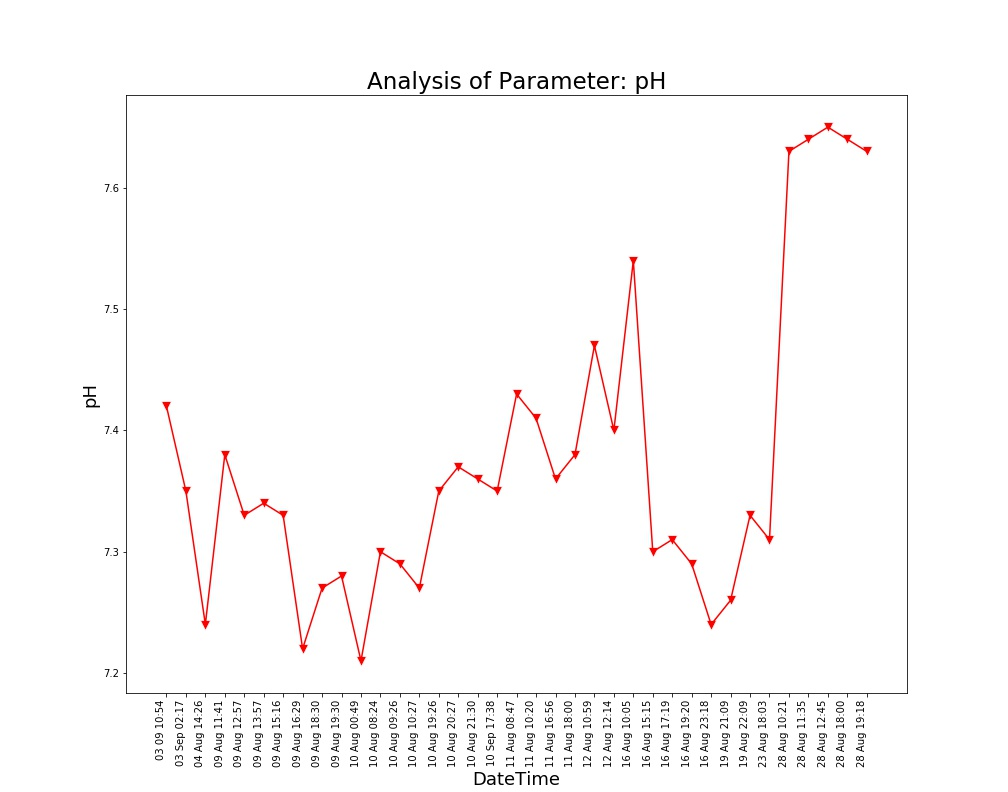

The table this chart was drawn from, first rows:
Unnamed: 0, DateTime, Date, Time, pH
0.0, 04 Aug 14:26, 04 Aug 2021, 14:26:24, 7.24
1.0, 09 Aug 11:41, 09 Aug 2021, 11:41:48, 7.38
2.0, 09 Aug 12:57, 09 Aug 2021, 12:57:04, 7.33
3.0, 09 Aug 13:57, 09 Aug 2021, 13:57:19, 7.34
4.0, 09 Aug 15:16, 09 Aug 2021, 15:16:19, 7.33
5.0, 09 Aug 16:29, 09 Aug 2021, 16:29:24, 7.22
6.0, 09 Aug 18:30, 09 Aug 2021, 18:30:16, 7.27
7.0, 09 Aug 19:30, 09 Aug 2021, 19:30:40, 7.28
8.0, 10 Aug 00:49, 10 Aug 2021, 00:49:39, 7.21
9.0, 10 Aug 08:24, 10 Aug 2021, 08:24:01, 7.3
10.0, 10 Aug 09:26, 10 Aug 2021, 09:26:56, 7.29
11.0, 10 Aug 10:27, 10 Aug 2021, 10:27:28, 7.27
12.0, 10 Aug 19:26, 10 Aug 2021, 19:26:33, 7.35
13.0, 10 Aug 20:27, 10 Aug 2021, 20:27:03, 7.37
14.0, 10 Aug 21:30, 10 Aug 2021, 21:30:23, 7.36
15.0, 11 Aug 08:47, 11 Aug 2021, 08:47:06, 7.43
16.0, 11 Aug 10:20, 11 Aug 2021, 10:20:04, 7.41
17.0, 11 Aug 16:56, 11 Aug 2021, 16:56:21, 7.36
18.0, 11 Aug 18:00, 11 Aug 2021, 18:00:02, 7.38
19.0, 12 Aug 10:59, 12 Aug 2021, 10:59:37, 7.47
20.0, 12 Aug 12:14, 12 Aug 2021, 12:14:31, 7.4
21.0, 16 Aug 10:05, 16 Aug 2021, 10:05:25, 7.54
22.0, 16 Aug 15:15, 16 Aug 2021, 15:15:28, 7.3
23.0, 16 Aug 17:19, 16 Aug 2021, 17:19:32, 7.31
24.0, 16 Aug 19:20, 16 Aug 2021, 19:20:17, 7.29
25.0, 16 Aug 23:18, 16 Aug 2021, 23:18:09, 7.24
26.0, 19 Aug 21:09, 19 Aug 2021, 21:09:25, 7.26
27.0, 19 Aug 22:09, 19 Aug 2021, 22:09:52, 7.33
28.0, 23 Aug 18:03, 23 Aug 2021, 18:03:46, 7.31
29.0, 28 Aug 10:21, 28 Aug 2021, 10:21:18, 7.63
30.0, 28 Aug 11:35, 28 Aug 2021, 11:35:06, 7.64
31.0, 28 Aug 12:45, 28 Aug 2021, 12:45:39, 7.65
32.0, 28 Aug 18:00, 28 Aug 2021, 18:00:08, 7.64
33.0, 28 Aug 19:18, 28 Aug 2021, 19:18:38, 7.63
, 03 Sep 02:17, 03 Sep 2021, 02:17:33, 7.35
, 03 09 10:54, 03 Sep 2021, 10:54:46, 7.42
, 10 Sep 17:38, 10 Sep 2021, 17:38:26, 7.35
